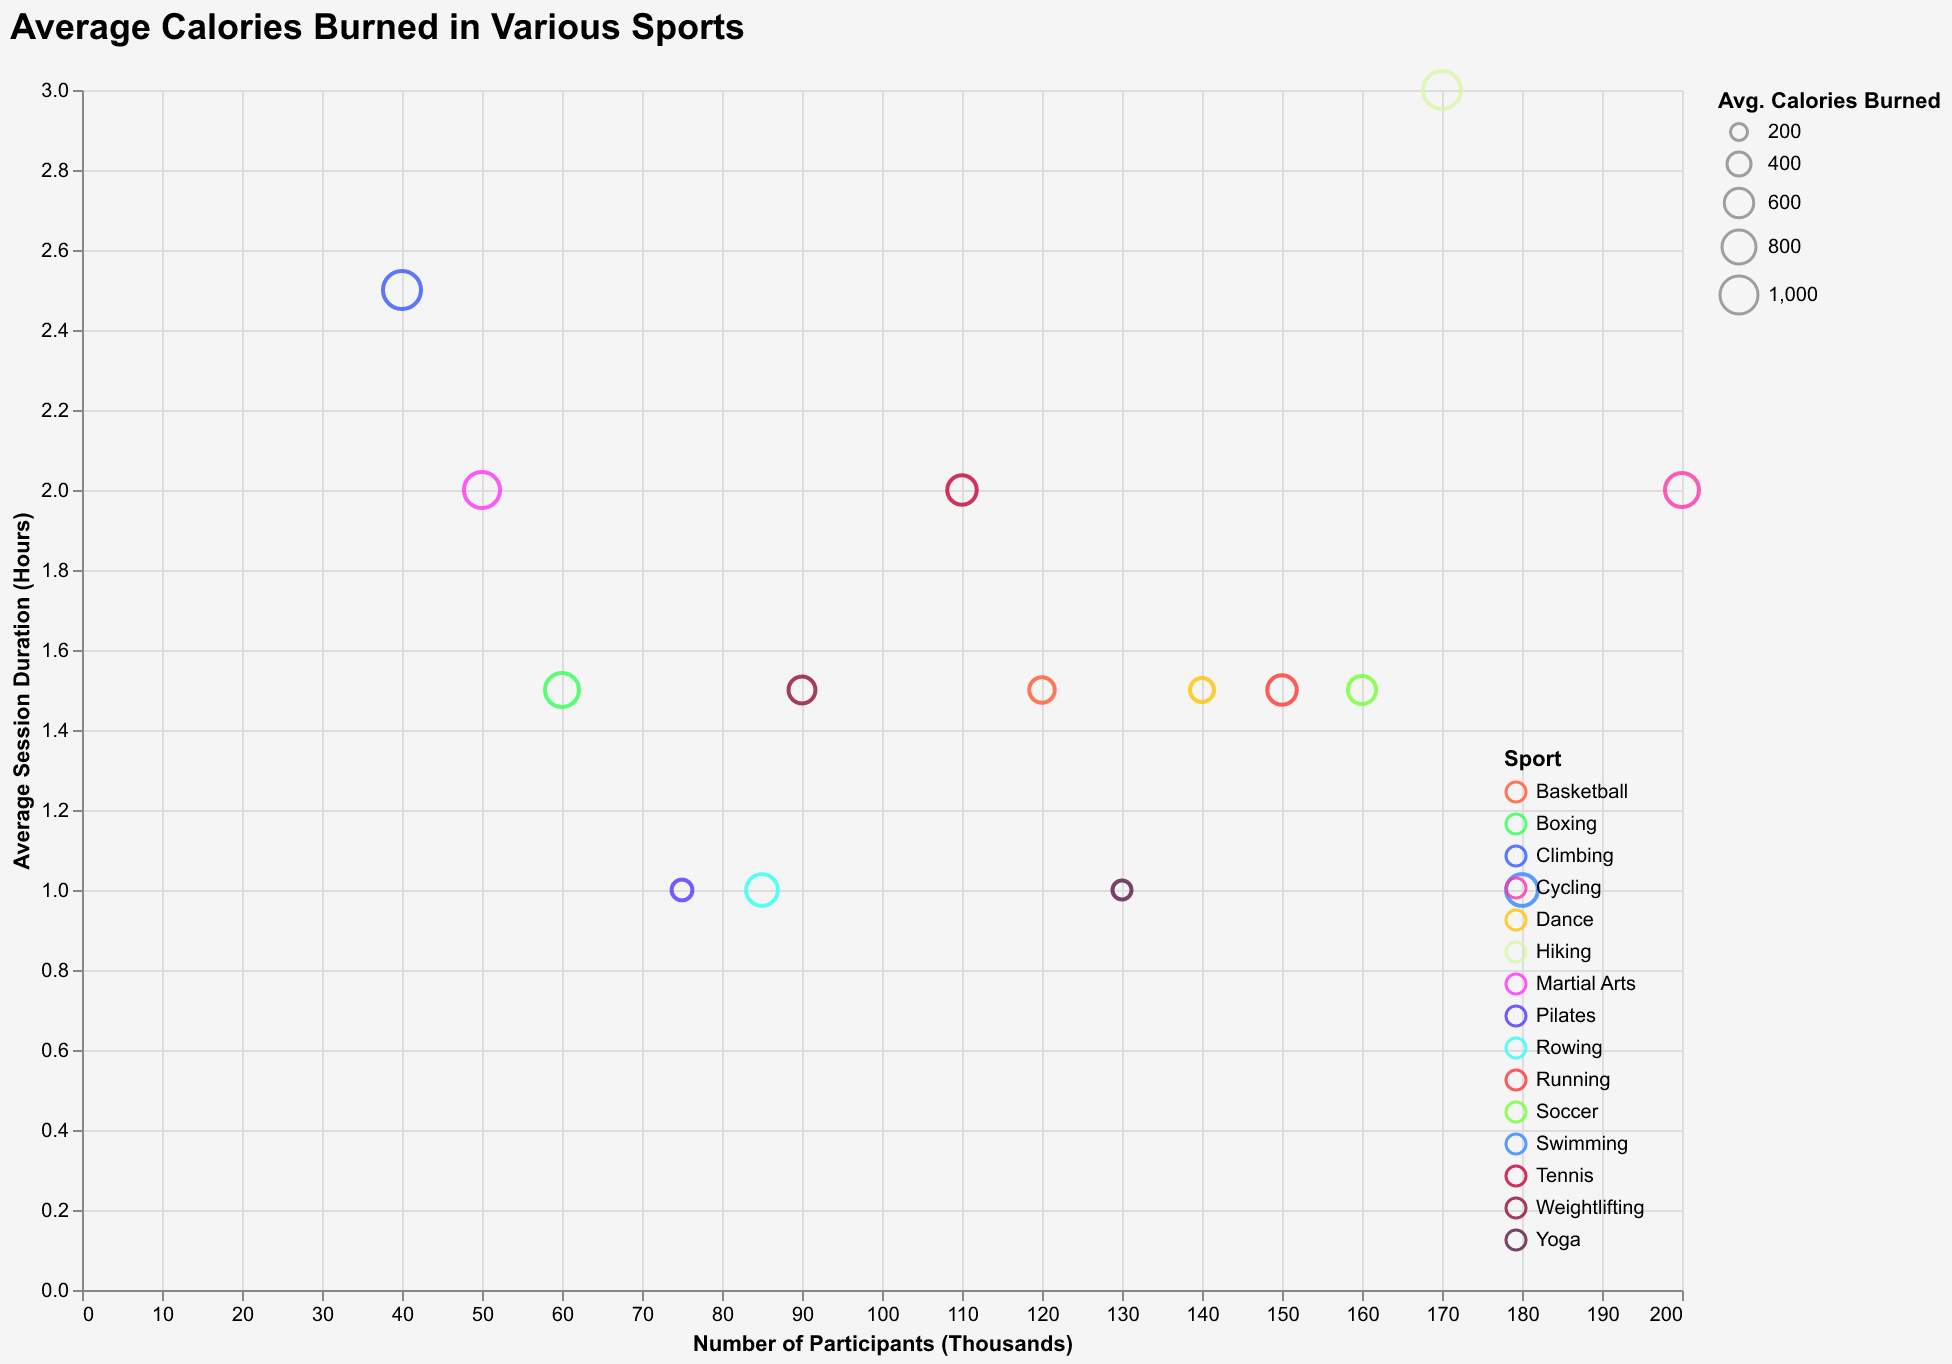

Values plotted in this chart, from the file beside it:
Sport, Participants (Thousands), Avg Duration (Hours), Avg Calories Burned
Running, 150, 1.5, 600
Cycling, 200, 2.0, 800
Swimming, 180, 1.0, 700
Yoga, 130, 1.0, 250
Weightlifting, 90, 1.5, 500
Hiking, 170, 3.0, 1000
Basketball, 120, 1.5, 450
Tennis, 110, 2.0, 600
Rowing, 85, 1.0, 700
Pilates, 75, 1.0, 300
Boxing, 60, 1.5, 800
Dance, 140, 1.5, 400
Martial Arts, 50, 2.0, 900
Soccer, 160, 1.5, 550
Climbing, 40, 2.5, 1000
